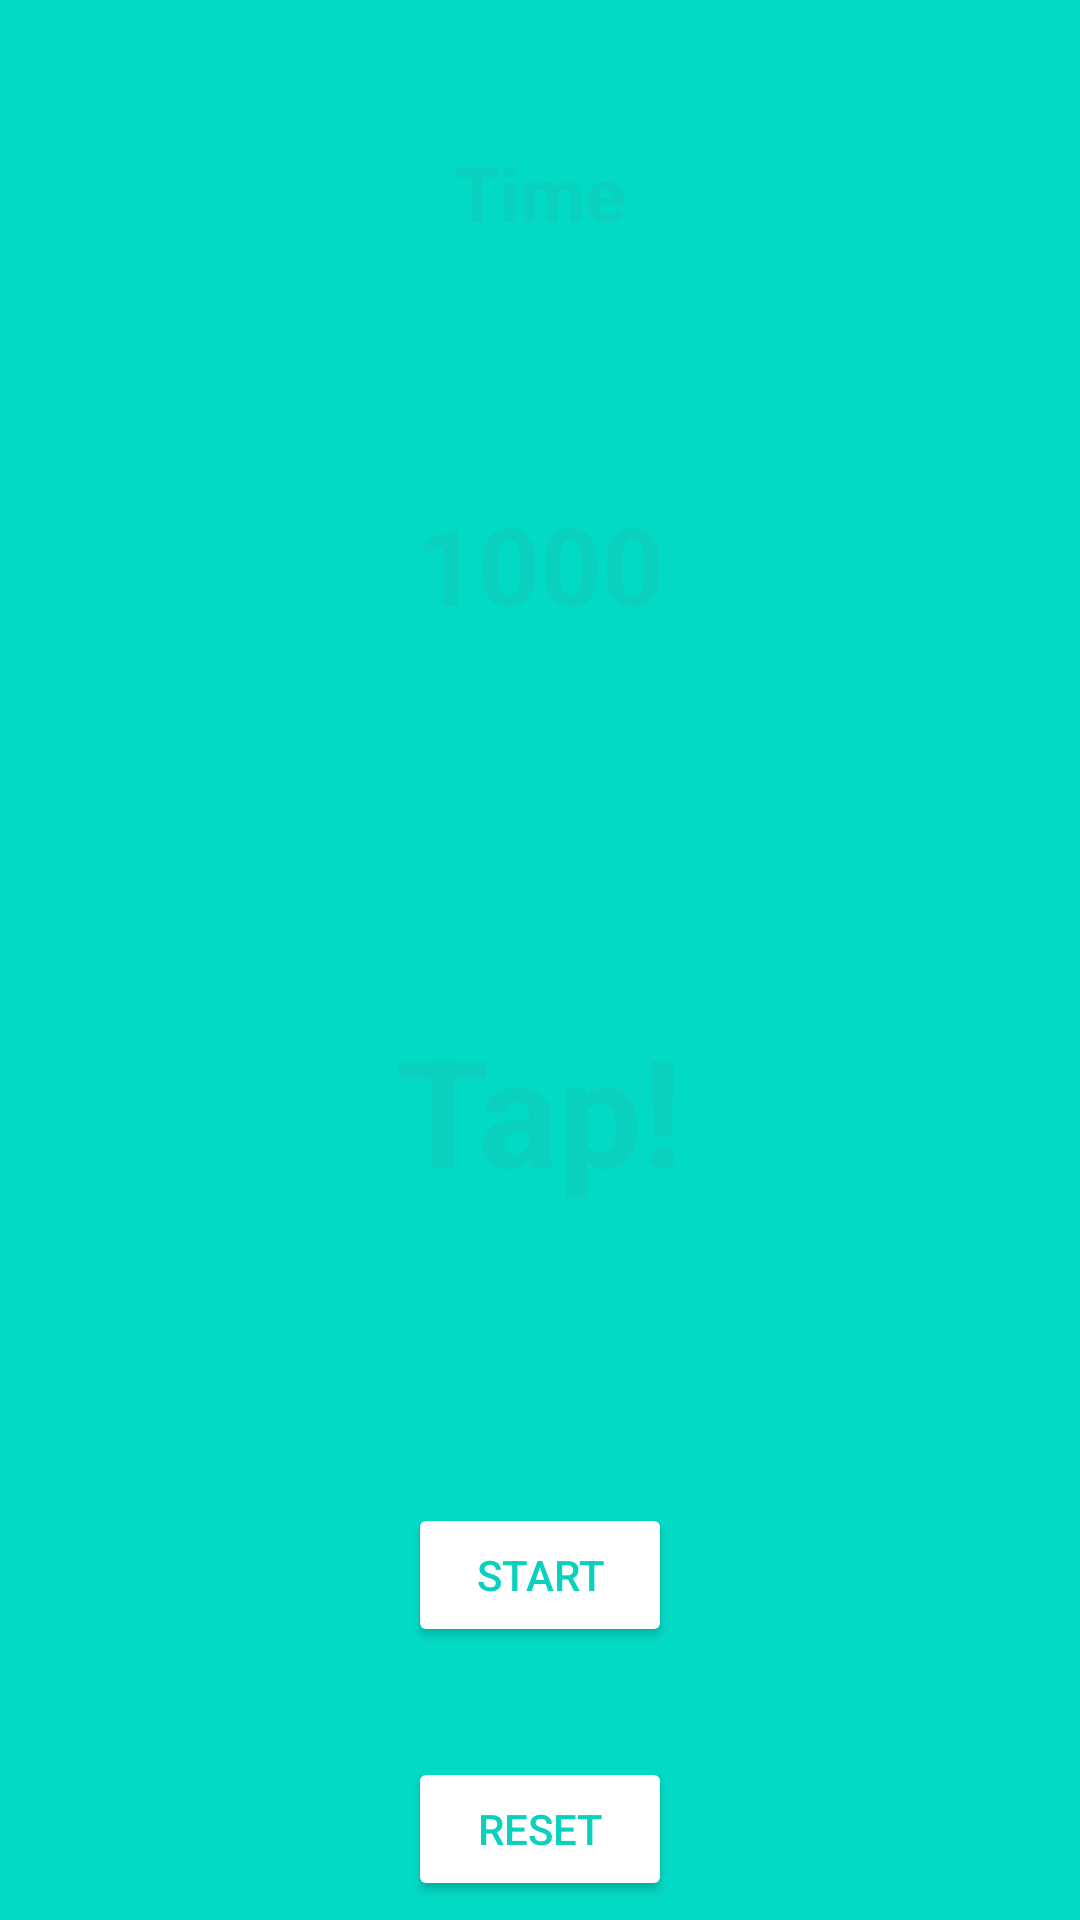

This screen was rendered from an Android layout file. Write that file and the resources it references.
<!-- AndroidManifest.xml: application theme Theme.FingerSpeed2 -->
<!-- res/layout/activity_play.xml -->
<?xml version="1.0" encoding="utf-8"?>
<androidx.constraintlayout.widget.ConstraintLayout xmlns:android="http://schemas.android.com/apk/res/android"
    xmlns:app="http://schemas.android.com/apk/res-auto"
    xmlns:tools="http://schemas.android.com/tools"
    android:layout_width="match_parent"
    android:layout_height="match_parent"
    android:background="@color/teal_200"
    tools:context=".PlayActivity">

    <FrameLayout
        android:id="@+id/flTextViewTimer"
        android:layout_width="75dp"
        android:layout_height="75dp"
        android:layout_marginTop="20dp"
        app:layout_constraintTop_toTopOf="parent"
        app:layout_constraintBottom_toTopOf="@id/flTextViewNumber"
        app:layout_constraintStart_toStartOf="parent"
        app:layout_constraintEnd_toEndOf="parent"
        android:background="@drawable/white_filled_circular_button">

        <TextView
            android:id="@+id/tvTime"
            android:layout_width="wrap_content"
            android:layout_height="wrap_content"
            android:layout_gravity="center"
            android:text="@string/timer_text"
            android:textColor="@color/text_teal"
            android:textStyle="bold"
            android:textSize="25sp" />

    </FrameLayout>

    <FrameLayout
        android:id="@+id/flTextViewNumber"
        android:layout_width="100dp"
        android:layout_height="100dp"
        android:layout_marginTop="30dp"
        app:layout_constraintTop_toBottomOf="@id/flTextViewTimer"
        app:layout_constraintBottom_toTopOf="@id/flTapButton"
        app:layout_constraintStart_toStartOf="parent"
        app:layout_constraintEnd_toEndOf="parent"
        android:background="@drawable/white_filled_circular_button">

        <TextView
            android:id="@+id/tvNumber"
            android:layout_width="wrap_content"
            android:layout_height="wrap_content"
            android:layout_gravity="center"
            android:text="@string/a_thousand"
            android:textColor="@color/text_teal"
            android:textStyle="bold"
            android:textSize="36sp"/>
    </FrameLayout>

    <FrameLayout
        android:id="@+id/flTapButton"
        android:layout_width="150dp"
        android:layout_height="150dp"
        android:layout_marginTop="50dp"
        app:layout_constraintTop_toBottomOf="@id/flTextViewNumber"
        app:layout_constraintBottom_toBottomOf="@id/btnStart"
        app:layout_constraintStart_toStartOf="parent"
        app:layout_constraintEnd_toEndOf="parent"
        android:background="@drawable/white_filled_circular_button">

        <TextView
            android:id="@+id/tvTap"
            android:layout_width="wrap_content"
            android:layout_height="wrap_content"
            android:text="@string/button_text"
            android:textColor="@color/text_teal"
            android:textSize="50sp"
            android:textStyle="bold"
            android:layout_gravity="center"
            app:rippleColor="#D1D1D1" />

    </FrameLayout>

    <Button
        android:id="@+id/btnStart"
        android:layout_width="wrap_content"
        android:layout_height="wrap_content"
        android:layout_marginTop="50dp"
        android:text="@string/button_start"
        android:textColor="@color/text_teal"
        app:layout_constraintEnd_toEndOf="parent"
        app:layout_constraintStart_toStartOf="parent"
        app:layout_constraintTop_toBottomOf="@+id/flTapButton"
        app:layout_constraintBottom_toTopOf="@+id/btnReset"
        android:backgroundTint="@color/white"/>

    <Button
        android:id="@+id/btnReset"
        android:layout_width="wrap_content"
        android:layout_height="wrap_content"
        android:text="@string/button_reset"
        android:textColor="@color/text_teal"
        android:backgroundTint="@color/white"
        app:layout_constraintEnd_toEndOf="parent"
        app:layout_constraintStart_toStartOf="parent"
        app:layout_constraintTop_toBottomOf="@+id/btnStart"
        app:layout_constraintBottom_toBottomOf="parent"
        android:layout_marginTop="30dp"/>
</androidx.constraintlayout.widget.ConstraintLayout>
<!-- resources referenced by this layout -->
<resources>
  <color name="teal_200">#FF03DAC5</color>
  <color name="text_teal">#FF0AD1BE</color>
  <color name="white">#FFFFFFFF</color>
  <string name="a_thousand">1000</string>
  <string name="button_reset">Reset</string>
  <string name="button_start">Start</string>
  <string name="button_text">Tap!</string>
  <string name="timer_text">Time</string>
  <style name="Theme.FingerSpeed2" parent="Theme.MaterialComponents.DayNight.NoActionBar">
          
          <item name="colorPrimary">@color/purple_500</item>
          <item name="colorPrimaryVariant">@color/purple_700</item>
          <item name="colorOnPrimary">@color/white</item>
          
          <item name="colorSecondary">@color/teal_200</item>
          <item name="colorSecondaryVariant">@color/teal_700</item>
          <item name="colorOnSecondary">@color/black</item>
          
          <item name="android:statusBarColor" tools:targetApi="l">?attr/colorPrimaryVariant</item>
          
          <item name="android:windowFullscreen">true</item>
      </style>
  <color name="purple_500">#FF6200EE</color>
  <color name="purple_700">#FF3700B3</color>
  <color name="teal_700">#FF018786</color>
  <color name="black">#FF000000</color>
</resources>
